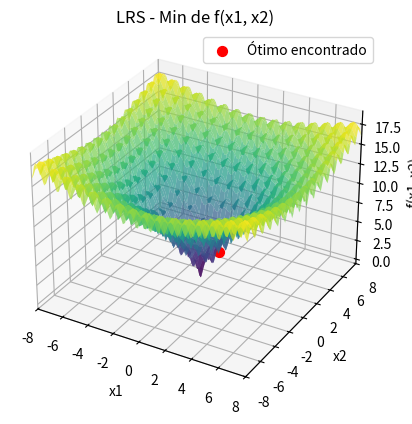

The script that saved this image:
import numpy as np
import matplotlib.pyplot as plt
from mpl_toolkits.mplot3d import Axes3D
from scipy import stats

# Definindo a função a ser minimizada
def f(x):
    return -20 * np.exp(-0.2 * np.sqrt(0.5 * (x[0]**2 + x[1]**2))) - \
           np.exp(0.5 * (np.cos(2 * np.pi * x[0]) + np.cos(2 * np.pi * x[1]))) + \
           20 + np.e

# Função para gerar um novo candidato com perturbação
def perturb(x, sigma):
    return x + np.random.normal(0, sigma, size=x.shape)

# Inicializando o algoritmo de Busca Local Aleatória (LRS)
def lrs(f, bounds, sigma, Nmax):
    x_best = np.random.uniform(bounds[0], bounds[1], 2)
    f_best = f(x_best)
    
    all_candidates = [x_best]
    
    for _ in range(Nmax):
        x_cand = perturb(x_best, sigma)
        x_cand = np.clip(x_cand, bounds[0], bounds[1])
        
        f_cand = f(x_cand)
        
        if f_cand < f_best:  # Minimização
            x_best = x_cand
            f_best = f_cand
        
        all_candidates.append(x_best)
    
    return x_best, f_best, np.array(all_candidates)

# Parâmetros do problema
bounds = np.array([-8, -8]), np.array([8, 8])
sigma = 0.1
Nmax = 1000

# Rodar o algoritmo LRS uma vez
x_opt, f_opt, all_candidates = lrs(f, bounds, sigma, Nmax)

# Utilizando os primeiros 100 valores
if len(all_candidates) > 100:
    first_100_candidates = all_candidates[:100]
else:
    first_100_candidates = all_candidates

# Calcular a moda das soluções
mode_x1_result = stats.mode(first_100_candidates[:, 0], keepdims=True)
mode_x2_result = stats.mode(first_100_candidates[:, 1], keepdims=True)

# Acesso correto aos resultados
mode_x1 = mode_x1_result.mode[0]
count_x1 = mode_x1_result.count[0]
mode_x2 = mode_x2_result.mode[0]
count_x2 = mode_x2_result.count[0]

# Resultados no terminal
print(f"Solução ótima encontrada: x = {x_opt}")
print(f"Valor mínimo da função: f(x) = {f_opt}")
print(f"Moda das coordenadas x1: {mode_x1:.3f} com contagem {count_x1}")
print(f"Moda das coordenadas x2: {mode_x2:.3f} com contagem {count_x2}")

# Visualização da função e dos pontos candidatos (Gráfico 3D)
x1_vals = np.linspace(bounds[0][0], bounds[1][0], 100)
x2_vals = np.linspace(bounds[0][1], bounds[1][1], 100)
X1, X2 = np.meshgrid(x1_vals, x2_vals)
Z = -20 * np.exp(-0.2 * np.sqrt(0.5 * (X1**2 + X2**2))) - \
    np.exp(0.5 * (np.cos(2 * np.pi * X1) + np.cos(2 * np.pi * X2))) + \
    20 + np.e

# Criando o gráfico 3D
fig = plt.figure()
ax = fig.add_subplot(111, projection='3d')

# Plotando a superfície da função
ax.plot_surface(X1, X2, Z, cmap='viridis', alpha=0.7)

# Plotando o ponto ótimo encontrado
ax.scatter(x_opt[0], x_opt[1], f_opt, color='red', s=50, label="Ótimo encontrado")

# Ajustando os rótulos e o título
ax.set_title('LRS - Min de f(x1, x2)')
ax.set_xlabel('x1')
ax.set_ylabel('x2')
ax.set_zlabel('f(x1, x2)')
ax.legend()

# Definindo o intervalo dos eixos para cobrir o intervalo completo
ax.set_xlim(bounds[0][0], bounds[1][0])
ax.set_ylim(bounds[0][1], bounds[1][1])

# Visualização da tabela com os primeiros 100 valores de candidates
fig2, (ax2_left, ax2_right) = plt.subplots(1, 2, figsize=(14, 10))
ax2_left.axis('tight')
ax2_left.axis('off')
ax2_right.axis('tight')
ax2_right.axis('off')

# Dados para as tabelas formatados com 3 casas decimais
table_data_left = [["Índice", "x1", "x2"]] + [[i+1, f"{sol[0]:.3f}", f"{sol[1]:.3f}"] for i, sol in enumerate(first_100_candidates[:50])]
table_data_right = [["Índice", "x1", "x2"]] + [[i+51, f"{sol[0]:.3f}", f"{sol[1]:.3f}"] for i, sol in enumerate(first_100_candidates[50:])]

# Criando as tabelas
table_left = ax2_left.table(cellText=table_data_left, colLabels=None, cellLoc='center', loc='center', bbox=[0, 0, 1, 1])
table_right = ax2_right.table(cellText=table_data_right, colLabels=None, cellLoc='center', loc='center', bbox=[0, 0, 1, 1])

# Ajustando o espaçamento das linhas
for (i, key) in enumerate(table_left.get_celld().keys()):
    cell = table_left.get_celld()[key]
    if key[0] == 0 or key[1] == 0:  # Header row
        cell.set_fontsize(10)
    cell.set_height(0.4)  # Ajusta a altura das linhas

for (i, key) in enumerate(table_right.get_celld().keys()):
    cell = table_right.get_celld()[key]
    if key[0] == 0 or key[1] == 0:  # Header row
        cell.set_fontsize(10)
    cell.set_height(0.4)  # Ajusta a altura das linhas

# Ajustar o layout da figura para garantir que a tabela seja visível
plt.subplots_adjust(left=0.1, right=0.9, top=0.9, bottom=0.1)

plt.show()
